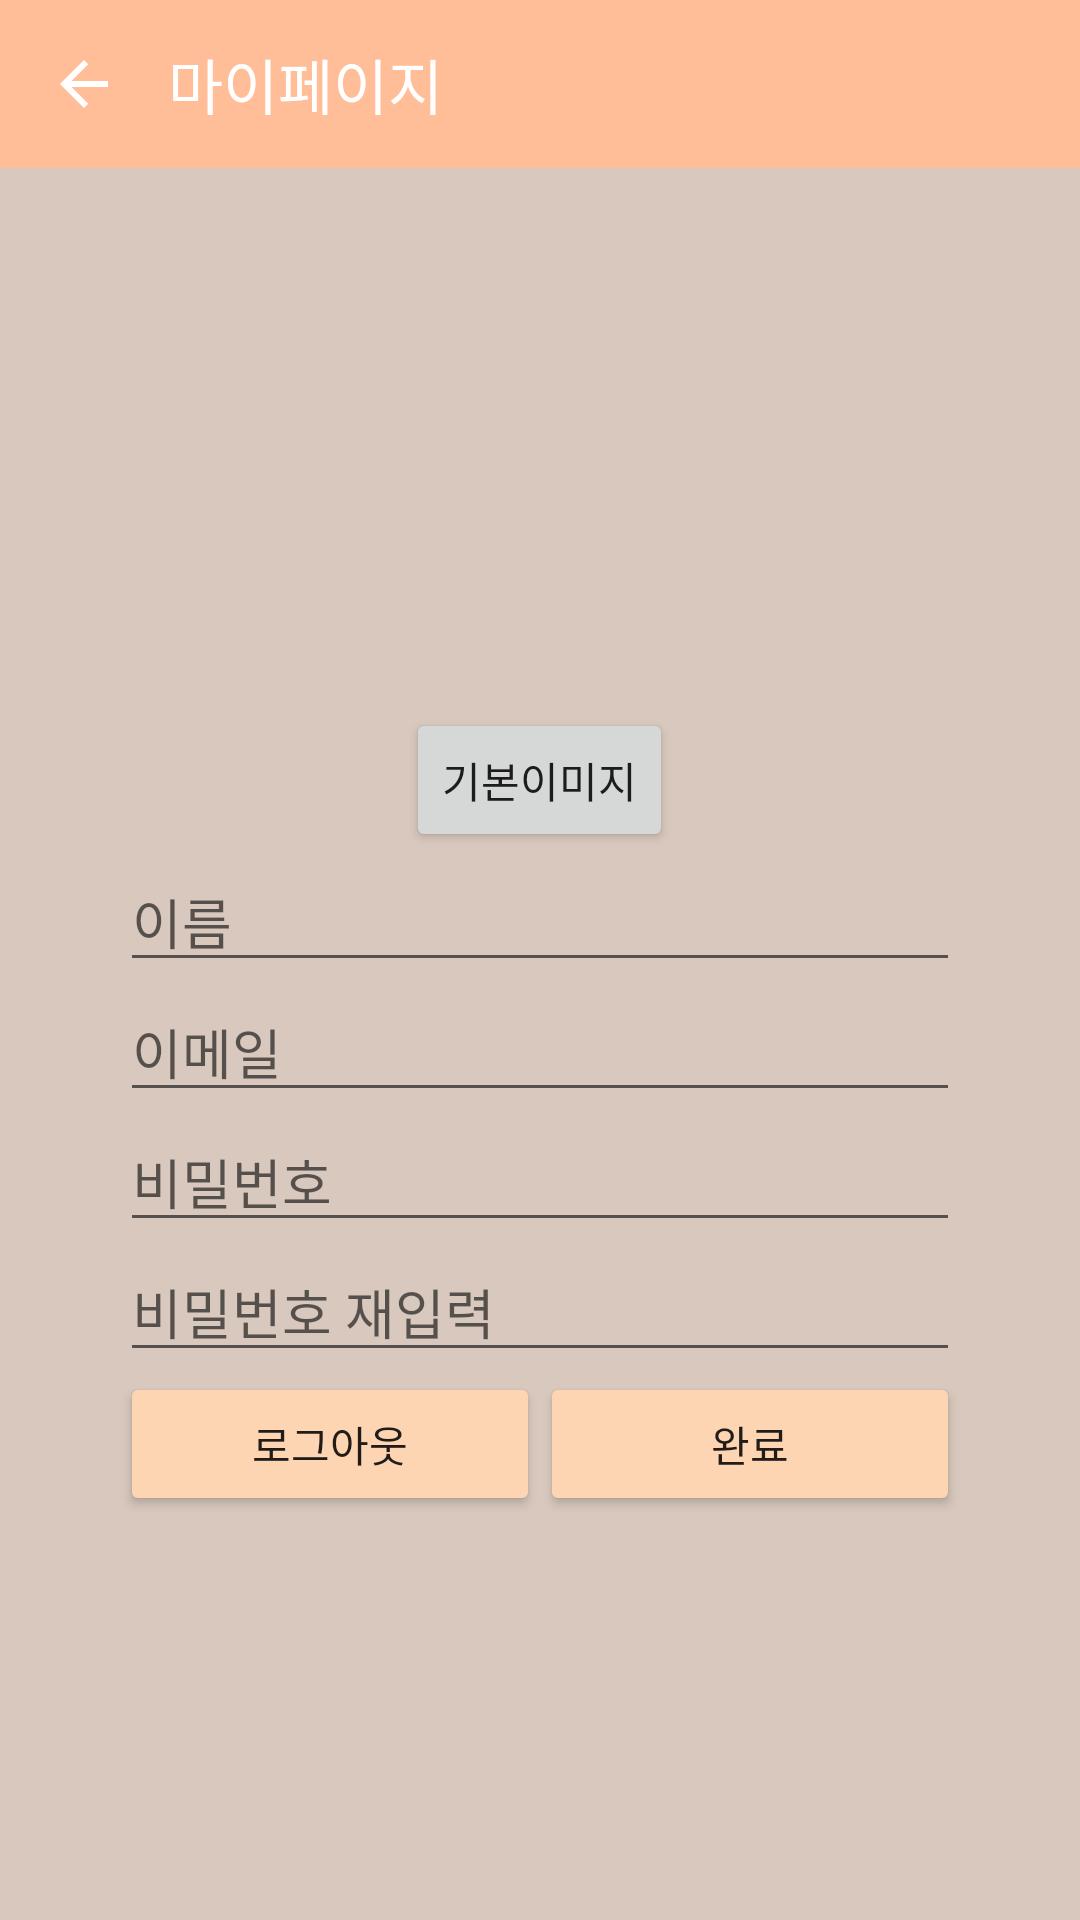

Produce the Android XML layout that renders to this screen, including the resource entries it uses.
<!-- AndroidManifest.xml: application theme Theme.Test.NoActionBar -->
<!-- res/layout/activity_mypage.xml -->
<?xml version="1.0" encoding="utf-8"?>
<androidx.constraintlayout.widget.ConstraintLayout xmlns:android="http://schemas.android.com/apk/res/android"
    xmlns:app="http://schemas.android.com/apk/res-auto"
    xmlns:tools="http://schemas.android.com/tools"
    android:id="@+id/main"
    android:layout_width="match_parent"
    android:layout_height="match_parent"
    tools:context=".MypageActivity">

    <LinearLayout
        android:layout_width="match_parent"
        android:layout_height="match_parent"
        android:layout_weight="0"
        android:orientation="vertical"
        android:background="@color/submain"
        tools:layout_editor_absoluteX="60dp">

        <LinearLayout
            android:layout_width="match_parent"
            android:layout_height="wrap_content"
            android:background="@color/main"
            android:orientation="horizontal">

            <ImageButton
                android:id="@+id/back"
                android:layout_width="?attr/actionBarSize"
                android:layout_height="?attr/actionBarSize"
                android:background="?android:attr/selectableItemBackground"
                android:src="@drawable/ic_action_arrow_back"/>

            <TextView
                android:id="@+id/textView2"
                android:layout_width="wrap_content"
                android:layout_height="wrap_content"
                android:layout_gravity="center"
                android:layout_weight="1"
                android:text="마이페이지"
                android:textColor="@color/white"
                android:textSize="20dp" />

        </LinearLayout>

        <ImageView
            android:id="@+id/profileImage"
            android:layout_width="match_parent"
            android:layout_height="100dp"
            android:layout_gravity="center"
            android:layout_margin="40dp"
            tools:src="@drawable/my" />

        <Button
            android:id="@+id/defaultImage"
            android:layout_width="wrap_content"
            android:layout_height="wrap_content"
            android:layout_gravity="center"
            android:text="기본이미지"/>

        <EditText
            android:id="@+id/name"
            android:layout_width="match_parent"
            android:layout_height="wrap_content"
            android:layout_marginLeft="40dp"
            android:layout_marginRight="40dp"
            android:inputType="text"
            android:hint="이름" />

        <EditText
            android:id="@+id/email_id"
            android:layout_width="match_parent"
            android:layout_height="wrap_content"
            android:layout_marginLeft="40dp"
            android:layout_marginRight="40dp"
            android:inputType="text"
            android:hint="이메일" />

        <EditText
            android:id="@+id/editTextTextPassword2"
            android:layout_width="match_parent"
            android:layout_height="wrap_content"
            android:layout_marginLeft="40dp"
            android:layout_marginRight="40dp"
            android:hint="비밀번호"
            android:inputType="textPassword" />

        <EditText
            android:id="@+id/editTextTextPassword3"
            android:layout_width="match_parent"
            android:layout_height="wrap_content"
            android:layout_marginLeft="40dp"
            android:layout_marginRight="40dp"
            android:hint="비밀번호 재입력"
            android:inputType="textPassword" />

        <LinearLayout
            android:layout_width="match_parent"
            android:layout_height="match_parent"
            android:orientation="horizontal">

            <Button
                android:id="@+id/logout"
                android:layout_width="wrap_content"
                android:layout_height="wrap_content"
                android:layout_weight="1"
                android:backgroundTint="@color/button"
                android:layout_marginLeft="40dp"
                android:text="로그아웃" />

            <Button
                android:id="@+id/update"
                android:layout_width="wrap_content"
                android:layout_height="wrap_content"
                android:layout_weight="1"
                android:backgroundTint="@color/button"
                android:layout_marginRight="40dp"
                android:text="완료" />
        </LinearLayout>

    </LinearLayout>

</androidx.constraintlayout.widget.ConstraintLayout>
<!-- resources referenced by this layout -->
<resources>
  <color name="button">#FDD5B2</color>
  <color name="main">#FFBE98</color>
  <color name="submain">#d8c8bd</color>
  <color name="white">#FFFFFFFF</color>
  <!-- drawable ic_action_arrow_back (drawable) -->
  <?xml version="1.0" encoding="utf-8"?>
  <vector xmlns:android="http://schemas.android.com/apk/res/android"
      xmlns:tools="http://schemas.android.com/tools" tools:ignore="NewApi"
      android:width="24dp"
      android:height="24dp"
      android:viewportWidth="24.0"
      android:viewportHeight="24.0">
      <path
          android:fillColor="#FFFFFF"
          android:pathData="M20,11H7.83l5.59,-5.59L12,4l-8,8 8,8 1.41,-1.41L7.83,13H20v-2z"/>
  </vector>
  <style name="Theme.Test.NoActionBar">
          <item name="windowActionBar">false</item>
          <item name="windowNoTitle">true</item>
      </style>
</resources>
